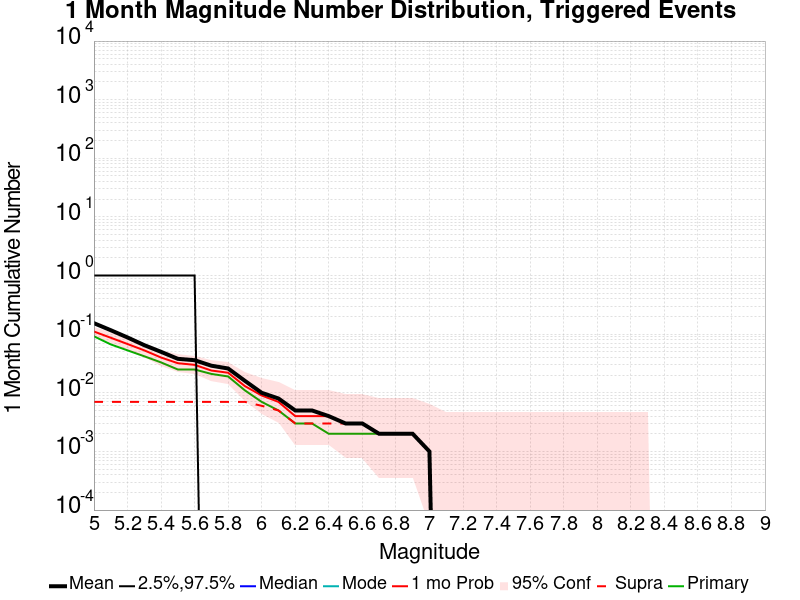

Values plotted in this chart, from the file beside it:
Mag, Mean, 2.5 %ile, 97.5 %ile, Median, Mode, 1 mo Probability, 1 mo Supra-Seis Prob, Primary Aftershocks Mean
5.0, 0.154, 0.0, 1.0, 0.0, 0.0, 0.111, 0.007, 0.092
5.1, 0.117, 0.0, 1.0, 0.0, 0.0, 0.087, 0.007, 0.067
5.2, 0.088, 0.0, 1.0, 0.0, 0.0, 0.068, 0.007, 0.053
5.3, 0.065, 0.0, 1.0, 0.0, 0.0, 0.053, 0.007, 0.042
5.4, 0.05, 0.0, 1.0, 0.0, 0.0, 0.04, 0.007, 0.033
5.5, 0.038, 0.0, 1.0, 0.0, 0.0, 0.032, 0.007, 0.025
5.6, 0.036, 0.0, 1.0, 0.0, 0.0, 0.03, 0.007, 0.025
5.7, 0.029, 0.0, 0.0, 0.0, 0.0, 0.024, 0.007, 0.021
5.8, 0.026, 0.0, 0.0, 0.0, 0.0, 0.022, 0.007, 0.019
5.9, 0.016, 0.0, 0.0, 0.0, 0.0, 0.013, 0.007, 0.011
6.0, 0.01, 0.0, 0.0, 0.0, 0.0, 0.009, 0.006, 0.007
6.1, 0.008, 0.0, 0.0, 0.0, 0.0, 0.007, 0.005, 0.005
6.2, 0.005, 0.0, 0.0, 0.0, 0.0, 0.004, 0.003, 0.003
6.3, 0.005, 0.0, 0.0, 0.0, 0.0, 0.004, 0.003, 0.003
6.4, 0.004, 0.0, 0.0, 0.0, 0.0, 0.004, 0.003, 0.002
6.5, 0.003, 0.0, 0.0, 0.0, 0.0, 0.003, 0.003, 0.002
6.6, 0.003, 0.0, 0.0, 0.0, 0.0, 0.003, 0.003, 0.002
6.7, 0.002, 0.0, 0.0, 0.0, 0.0, 0.002, 0.002, 0.002
6.8, 0.002, 0.0, 0.0, 0.0, 0.0, 0.002, 0.002, 0.002
6.9, 0.002, 0.0, 0.0, 0.0, 0.0, 0.002, 0.002, 0.002
7.0, 0.001, 0.0, 0.0, 0.0, 0.0, 0.001, 0.001, 0.001
7.1, 0.0, 0.0, 0.0, 0.0, 0.0, 0.0, 0.0, 0.0
7.2, 0.0, 0.0, 0.0, 0.0, 0.0, 0.0, 0.0, 0.0
7.3, 0.0, 0.0, 0.0, 0.0, 0.0, 0.0, 0.0, 0.0
7.4, 0.0, 0.0, 0.0, 0.0, 0.0, 0.0, 0.0, 0.0
7.5, 0.0, 0.0, 0.0, 0.0, 0.0, 0.0, 0.0, 0.0
7.6, 0.0, 0.0, 0.0, 0.0, 0.0, 0.0, 0.0, 0.0
7.7, 0.0, 0.0, 0.0, 0.0, 0.0, 0.0, 0.0, 0.0
7.8, 0.0, 0.0, 0.0, 0.0, 0.0, 0.0, 0.0, 0.0
7.9, 0.0, 0.0, 0.0, 0.0, 0.0, 0.0, 0.0, 0.0
8.0, 0.0, 0.0, 0.0, 0.0, 0.0, 0.0, 0.0, 0.0
8.1, 0.0, 0.0, 0.0, 0.0, 0.0, 0.0, 0.0, 0.0
8.2, 0.0, 0.0, 0.0, 0.0, 0.0, 0.0, 0.0, 0.0
8.3, 0.0, 0.0, 0.0, 0.0, 0.0, 0.0, 0.0, 0.0
8.4, 0.0, 0.0, 0.0, 0.0, 0.0, 0.0, 0.0, 0.0
8.5, 0.0, 0.0, 0.0, 0.0, 0.0, 0.0, 0.0, 0.0
8.6, 0.0, 0.0, 0.0, 0.0, 0.0, 0.0, 0.0, 0.0
8.7, 0.0, 0.0, 0.0, 0.0, 0.0, 0.0, 0.0, 0.0
8.8, 0.0, 0.0, 0.0, 0.0, 0.0, 0.0, 0.0, 0.0
8.9, 0.0, 0.0, 0.0, 0.0, 0.0, 0.0, 0.0, 0.0
9.0, 0.0, 0.0, 0.0, 0.0, 0.0, 0.0, 0.0, 0.0
